Run: headless pygame with SDL's dummy video driver; simulated clock (each Clock.tick advances the game by its frame time, no real sleeping); random seed 0; keys injected as events and as key.get_pressed() state; no mouse input.
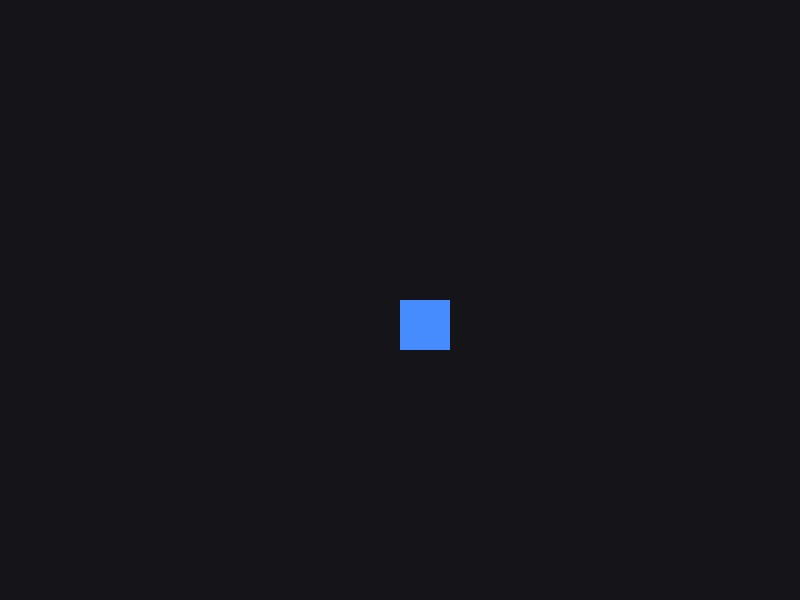
Frame 1 of 4 · flips 1–60 · no input
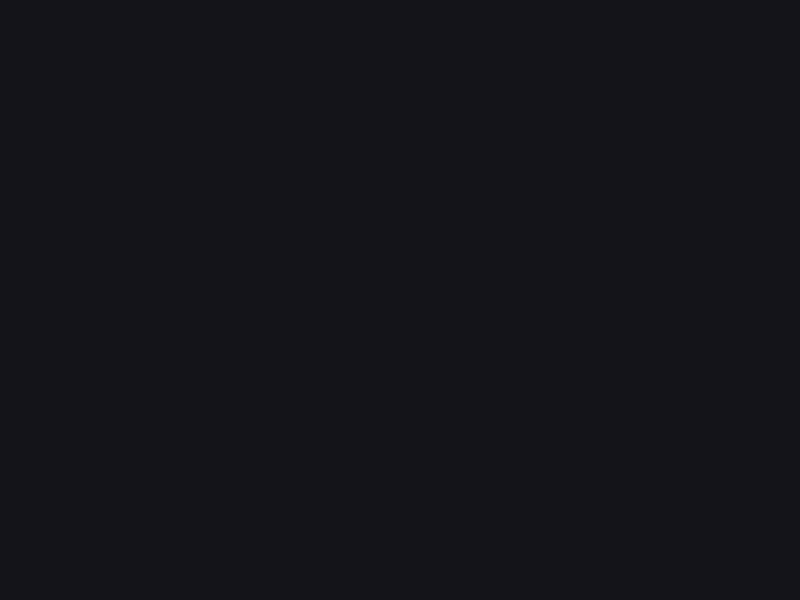
Frame 2 of 4 · flips 61–180 · tapped SPACE, RETURN · held RIGHT (→), D
Frame 3 of 4 · flips 181–300 · held DOWN (↓), S · screen unchanged from frame 2, image omitted
Frame 4 of 4 · flips 301–420 · held LEFT (←), A, UP (↑), W · screen same as frame 1, image omitted

The pygame program that drew these frames:


import pygame
import sys

# Initialize Pygame
pygame.init()

# Window settings
WIDTH = 800
HEIGHT = 600
FPS = 60

screen = pygame.display.set_mode((WIDTH, HEIGHT))
pygame.display.set_caption("My Game")

clock = pygame.time.Clock()

# Colors (RGB)
BLACK = (20, 20, 25)
WHITE = (240, 240, 240)
BLUE = (70, 140, 255)

# Player - staring point in the center of the window,width,height
player = pygame.Rect(WIDTH // 2, HEIGHT // 2, 50, 50)
player_speed = 300  # pixels per second


def handle_events():
    """Handle quitting and other events."""
    for event in pygame.event.get():
        if event.type == pygame.QUIT:
            return False

    return True


def update(dt):
    """Update game logic. dt is elapsed time in seconds."""
    keys = pygame.key.get_pressed()

    # Movement: speed is in pixels per second
    if keys[pygame.K_w] or keys[pygame.K_UP]:
        player.y -= player_speed * dt
    if keys[pygame.K_s] or keys[pygame.K_DOWN]:
        player.y += player_speed * dt
    if keys[pygame.K_a] or keys[pygame.K_LEFT]:
        player.x -= player_speed * dt
    if keys[pygame.K_d] or keys[pygame.K_RIGHT]:
        player.x += player_speed * dt

    # Keep player inside the window
    #player.clamp_ip(screen.get_rect())


def draw():
    """Draw everything."""
    screen.fill(BLACK)

    pygame.draw.rect(screen, BLUE, player)

    pygame.display.flip()


def main():
    running = True

    while running:
        # Get elapsed time since the previous frame, in seconds.
        dt = clock.tick(FPS) / 1000.0

        running = handle_events()
        update(dt)
        draw()

    pygame.quit()
    sys.exit()


main()
